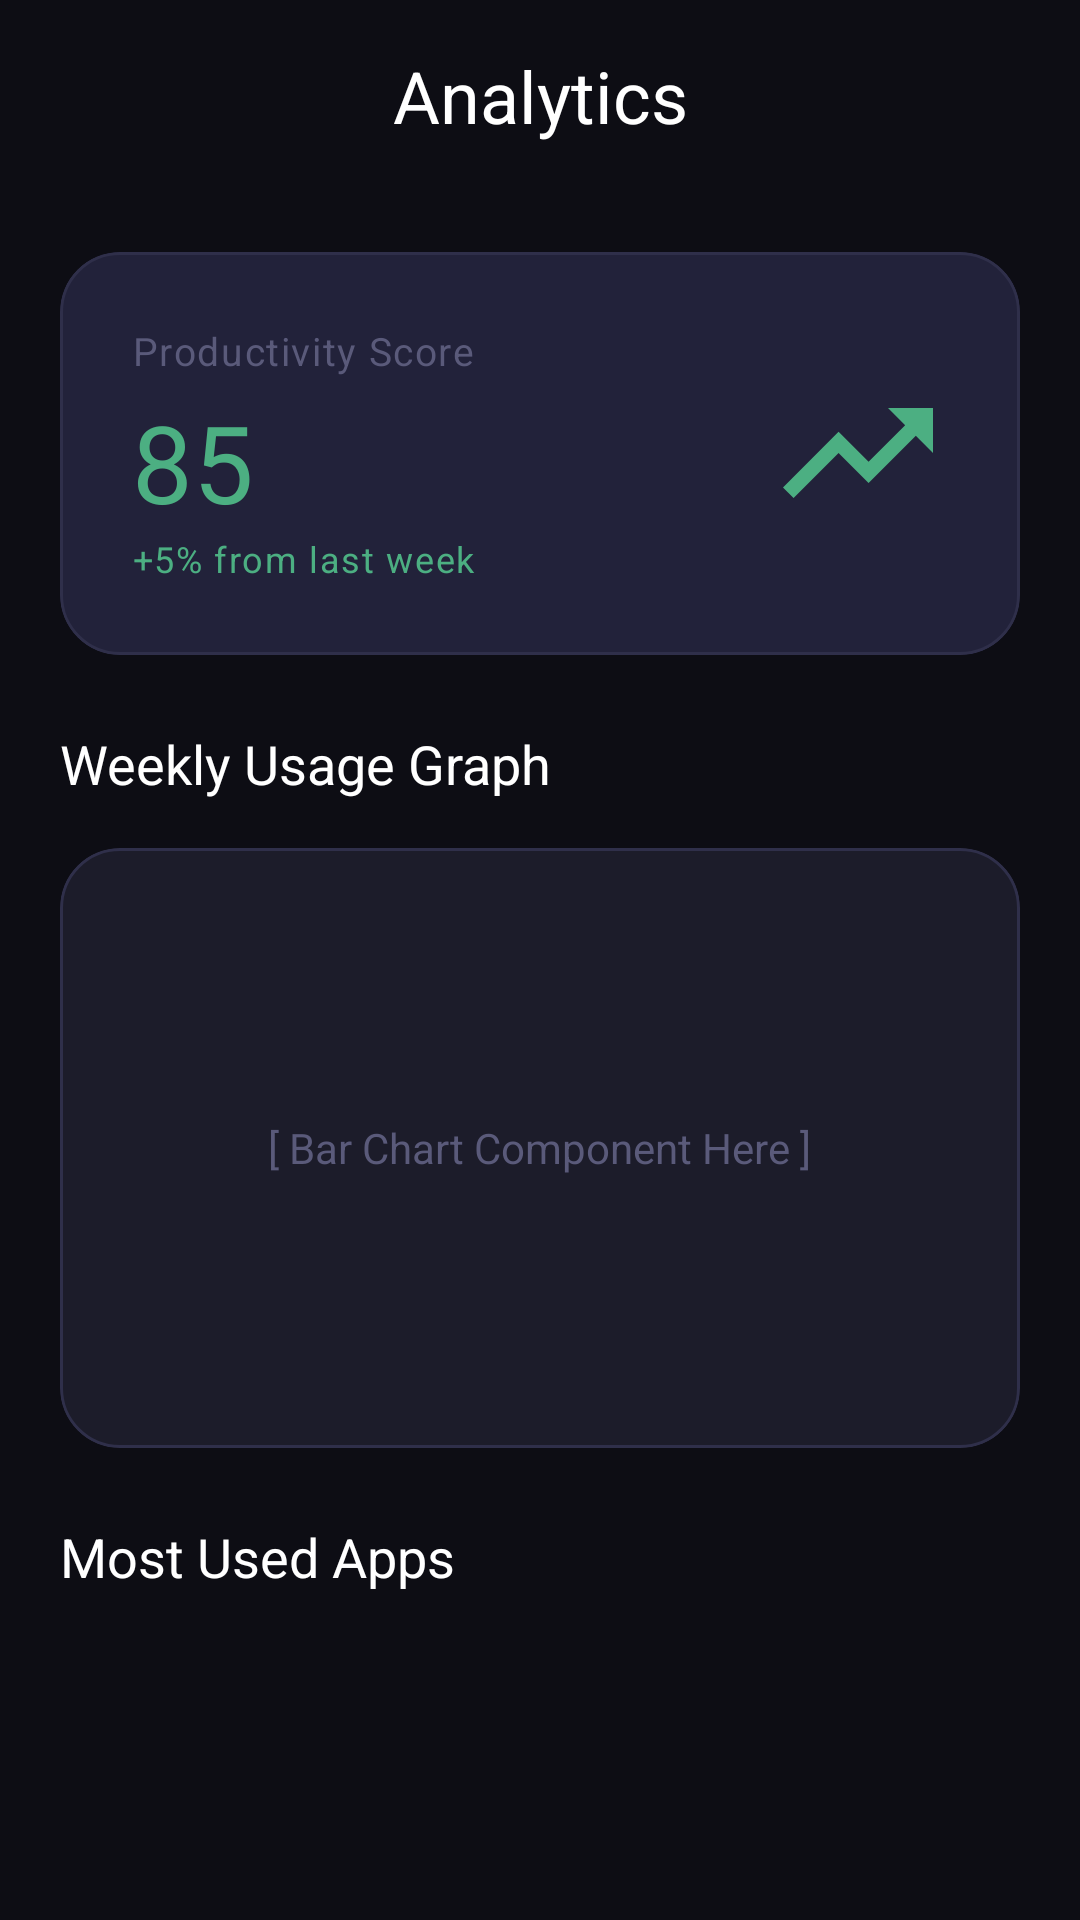

This screen was rendered from an Android layout file. Write that file and the resources it references.
<!-- AndroidManifest.xml: application theme Theme.ScrollGuard -->
<!-- res/layout/fragment_analytics.xml -->
<?xml version="1.0" encoding="utf-8"?>
<androidx.constraintlayout.widget.ConstraintLayout
    xmlns:android="http://schemas.android.com/apk/res/android"
    xmlns:app="http://schemas.android.com/apk/res-auto"
    xmlns:tools="http://schemas.android.com/tools"
    android:layout_width="match_parent"
    android:layout_height="match_parent"
    android:background="?android:colorBackground">

    <com.google.android.material.appbar.AppBarLayout
        android:id="@+id/appBar"
        android:layout_width="match_parent"
        android:layout_height="wrap_content"
        android:background="@android:color/transparent"
        app:elevation="0dp"
        app:layout_constraintTop_toTopOf="parent">

        <com.google.android.material.appbar.MaterialToolbar
            android:id="@+id/toolbar"
            android:layout_width="match_parent"
            android:layout_height="?attr/actionBarSize"
            app:title="Analytics"
            app:titleCentered="true"
            app:titleTextAppearance="@style/TextAppearance.ScrollGuard.Headline" />
    </com.google.android.material.appbar.AppBarLayout>

    <androidx.core.widget.NestedScrollView
        android:layout_width="match_parent"
        android:layout_height="0dp"
        android:clipToPadding="false"
        android:paddingBottom="20dp"
        app:layout_constraintTop_toBottomOf="@id/appBar"
        app:layout_constraintBottom_toBottomOf="parent">

        <LinearLayout
            android:layout_width="match_parent"
            android:layout_height="wrap_content"
            android:orientation="vertical"
            android:padding="20dp">

            
            <com.google.android.material.card.MaterialCardView
                style="@style/Widget.ScrollGuard.Card"
                android:layout_width="match_parent"
                android:layout_height="wrap_content"
                android:layout_marginBottom="24dp"
                app:cardBackgroundColor="@color/bg_card_elevated">

                <LinearLayout
                    android:layout_width="match_parent"
                    android:layout_height="wrap_content"
                    android:orientation="horizontal"
                    android:padding="24dp"
                    android:gravity="center_vertical">

                    <LinearLayout
                        android:layout_width="0dp"
                        android:layout_height="wrap_content"
                        android:layout_weight="1"
                        android:orientation="vertical">

                        <TextView
                            android:layout_width="wrap_content"
                            android:layout_height="wrap_content"
                            android:text="Productivity Score"
                            android:textAppearance="@style/TextAppearance.ScrollGuard.Label" />

                        <TextView
                            android:id="@+id/tvScore"
                            android:layout_width="wrap_content"
                            android:layout_height="wrap_content"
                            android:text="85"
                            android:layout_marginTop="4dp"
                            android:textColor="@color/color_success"
                            android:textAppearance="@style/TextAppearance.ScrollGuard.Display" />
                            
                        <TextView
                            android:layout_width="wrap_content"
                            android:layout_height="wrap_content"
                            android:text="+5% from last week"
                            android:textColor="@color/color_success"
                            android:textAppearance="@style/TextAppearance.ScrollGuard.Caption" />
                    </LinearLayout>

                    <ImageView
                        android:layout_width="60dp"
                        android:layout_height="60dp"
                        android:src="@drawable/ic_trending_up"
                        app:tint="@color/color_success" />

                </LinearLayout>
            </com.google.android.material.card.MaterialCardView>

            <TextView
                android:layout_width="wrap_content"
                android:layout_height="wrap_content"
                android:text="Weekly Usage Graph"
                android:layout_marginBottom="16dp"
                android:textAppearance="@style/TextAppearance.ScrollGuard.Title" />

            
            <com.google.android.material.card.MaterialCardView
                style="@style/Widget.ScrollGuard.Card"
                android:layout_width="match_parent"
                android:layout_height="200dp"
                android:layout_marginBottom="24dp">
                <TextView
                    android:layout_width="wrap_content"
                    android:layout_height="wrap_content"
                    android:layout_gravity="center"
                    android:text="[ Bar Chart Component Here ]"
                    android:textColor="@color/text_hint" />
            </com.google.android.material.card.MaterialCardView>

            <TextView
                android:layout_width="wrap_content"
                android:layout_height="wrap_content"
                android:text="Most Used Apps"
                android:layout_marginBottom="12dp"
                android:textAppearance="@style/TextAppearance.ScrollGuard.Title" />

            
            <androidx.recyclerview.widget.RecyclerView
                android:id="@+id/rvMostUsed"
                android:layout_width="match_parent"
                android:layout_height="wrap_content"
                android:nestedScrollingEnabled="false"
                tools:itemCount="3"
                tools:listitem="@layout/item_monitored_app" />

        </LinearLayout>
    </androidx.core.widget.NestedScrollView>
</androidx.constraintlayout.widget.ConstraintLayout>
<!-- resources referenced by this layout -->
<resources>
  <color name="bg_card_elevated">#22223A</color>
  <color name="color_success">#4CAF82</color>
  <color name="text_hint">#5A5A7A</color>
  <!-- drawable ic_trending_up (drawable) -->
  ﻿<vector xmlns:android="http://schemas.android.com/apk/res/android" android:width="24dp" android:height="24dp" android:viewportWidth="24" android:viewportHeight="24"><path android:fillColor="#FF000000" android:pathData="M16 6l2.29 2.29-4.88 4.88-4-4L2 16.59 3.41 18l6-6 4 4 6.3-6.29L22 12V6z"/></vector>
  <style name="TextAppearance.ScrollGuard.Caption" parent="TextAppearance.Material3.LabelSmall">
          <item name="android:textColor">@color/text_hint</item>
          <item name="android:textSize">@dimen/text_caption</item>
          <item name="android:fontFamily">sans-serif</item>
      </style>
  <style name="TextAppearance.ScrollGuard.Display" parent="TextAppearance.Material3.DisplaySmall">
          <item name="android:textColor">@color/text_primary</item>
          <item name="android:textSize">@dimen/text_display</item>
          <item name="android:fontFamily">sans-serif</item>
          <item name="fontWeight">700</item>
      </style>
  <style name="TextAppearance.ScrollGuard.Headline" parent="TextAppearance.Material3.HeadlineMedium">
          <item name="android:textColor">@color/text_primary</item>
          <item name="android:textSize">@dimen/text_headline</item>
          <item name="android:fontFamily">sans-serif</item>
          <item name="fontWeight">600</item>
      </style>
  <style name="TextAppearance.ScrollGuard.Label" parent="TextAppearance.Material3.LabelMedium">
          <item name="android:textColor">@color/text_hint</item>
          <item name="android:textSize">@dimen/text_label</item>
          <item name="android:fontFamily">sans-serif</item>
          <item name="fontWeight">400</item>
      </style>
  <style name="TextAppearance.ScrollGuard.Title" parent="TextAppearance.Material3.TitleLarge">
          <item name="android:textColor">@color/text_primary</item>
          <item name="android:textSize">@dimen/text_title</item>
          <item name="android:fontFamily">sans-serif</item>
          <item name="fontWeight">600</item>
      </style>
  <dimen name="text_caption">12sp</dimen>
  <color name="text_primary">#FFFFFF</color>
  <dimen name="text_display">36sp</dimen>
  <dimen name="text_headline">24sp</dimen>
  <dimen name="text_label">13sp</dimen>
  <dimen name="text_title">18sp</dimen>
  <color name="bg_card">#1C1C2A</color>
  <style name="ShapeAppearance.ScrollGuard.Card" parent="ShapeAppearance.Material3.MediumComponent">
          <item name="cornerSize">@dimen/card_radius</item>
      </style>
  <color name="border">#2F2F4A</color>
  <color name="color_primary">#7C6FF7</color>
  <color name="text_on_primary">#FFFFFF</color>
  <color name="color_primary_container">#211E4D</color>
  <color name="color_on_primary_container">#C4BEFF</color>
  <color name="bg_surface">#15151F</color>
  <color name="color_surface_variant">#27273A</color>
  <color name="text_secondary">#9898B8</color>
  <color name="color_outline">#3F3F5A</color>
  <color name="color_outline_variant">#2A2A40</color>
  <color name="bg_primary">#0D0D14</color>
  <style name="TextAppearance.ScrollGuard.Body" parent="TextAppearance.Material3.BodyMedium">
          <item name="android:textColor">@color/text_secondary</item>
          <item name="android:textSize">@dimen/text_body</item>
          <item name="android:fontFamily">sans-serif</item>
          <item name="fontWeight">400</item>
      </style>
  <style name="Widget.ScrollGuard.FAB" parent="Widget.Material3.ExtendedFloatingActionButton.Primary">
          <item name="backgroundTint">@color/color_primary</item>
          <item name="android:textColor">@color/text_primary</item>
          <item name="iconTint">@color/text_primary</item>
          <item name="elevation">6dp</item>
      </style>
  <dimen name="card_radius">20dp</dimen>
  <dimen name="text_body">15sp</dimen>
</resources>
